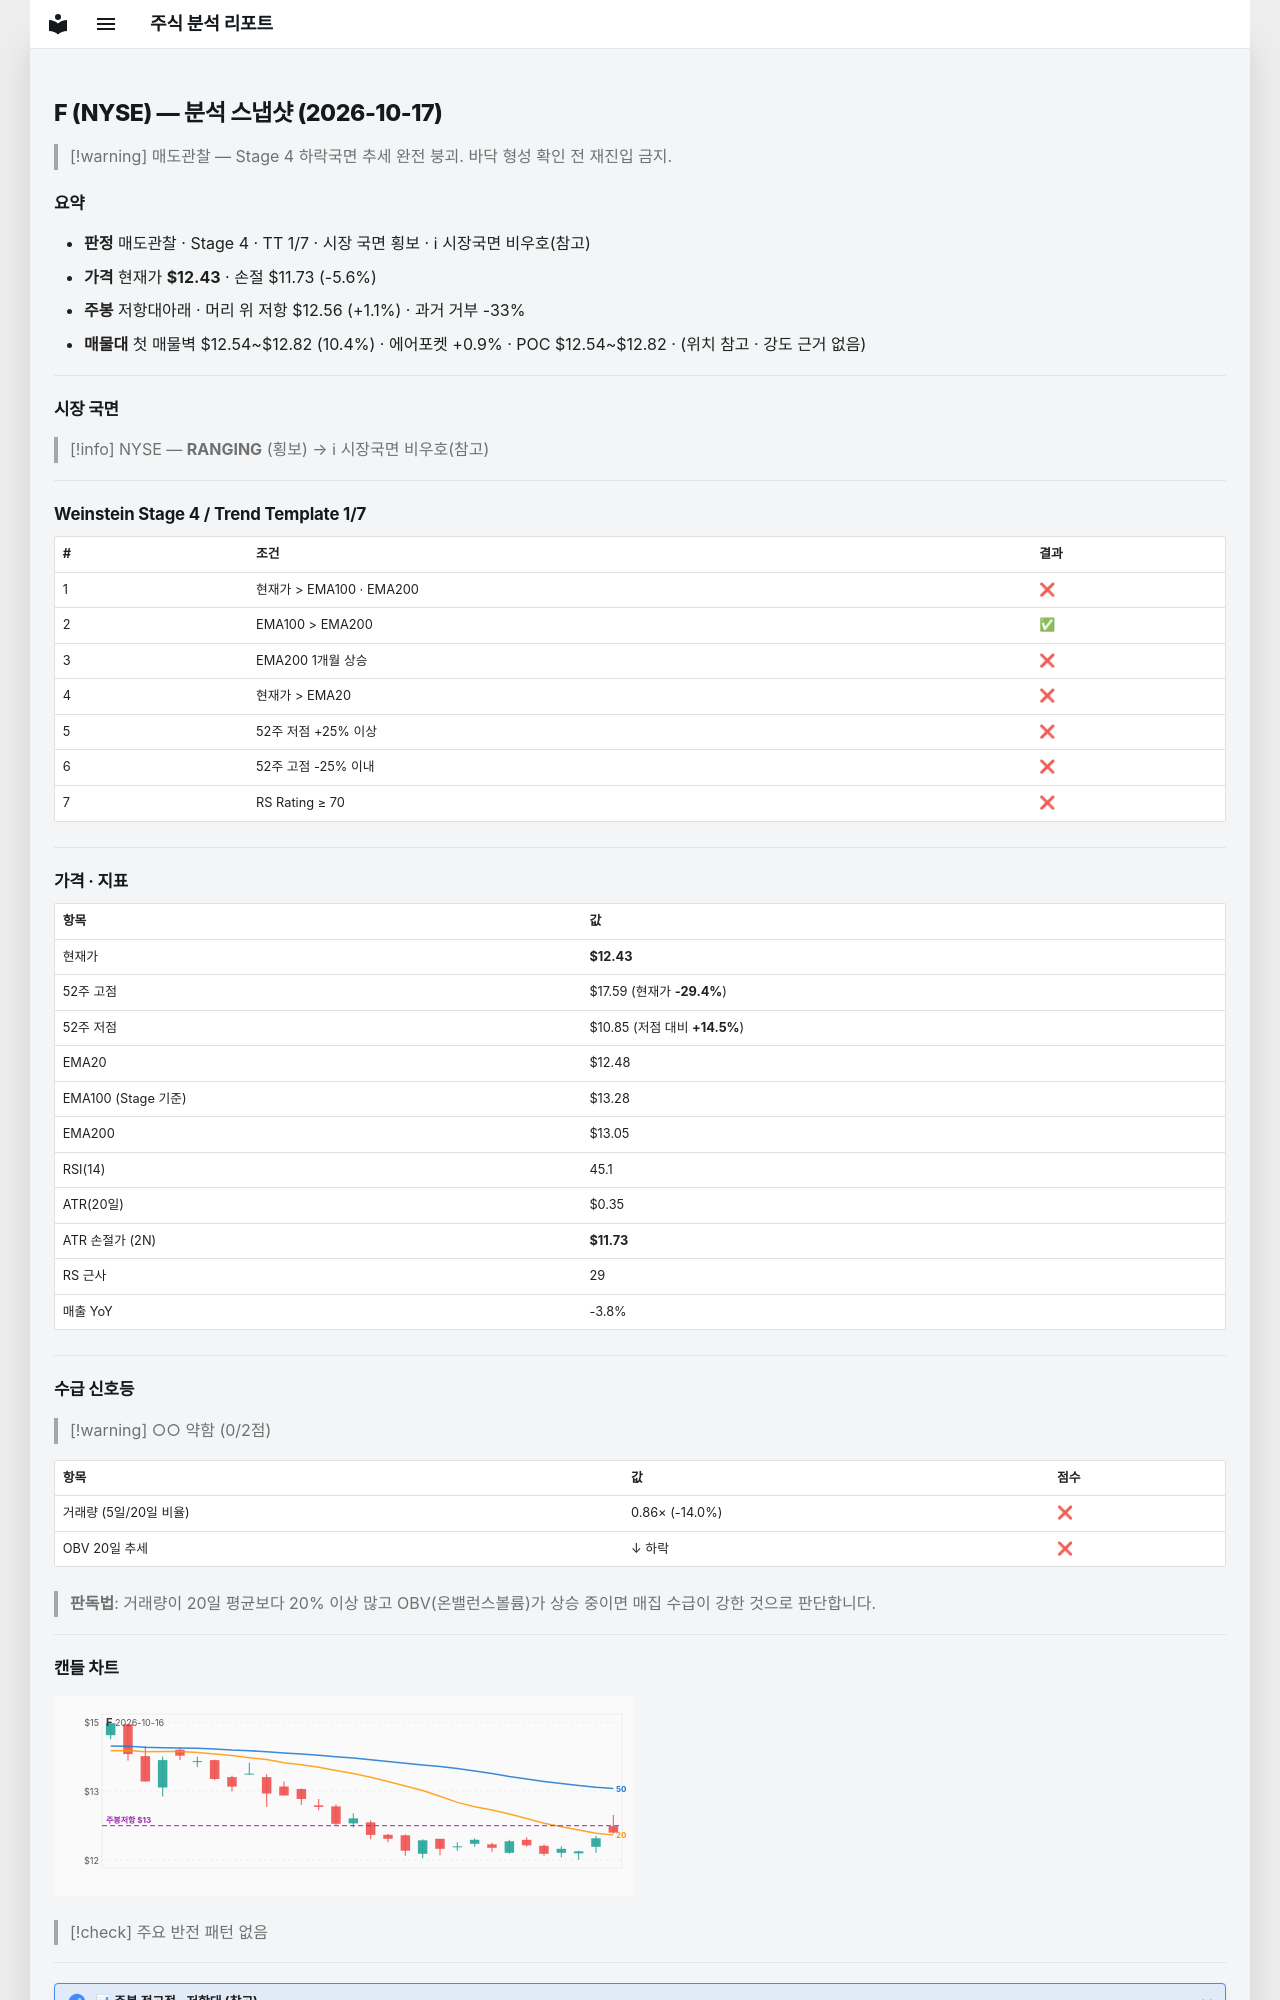

repository: soloandco/stock-reports · page: snapshots/F-2026-10-17/index.html · generator: mkdocs

---
type: analysis-snapshot
title: F 분석 스냅샷
ticker: F
market: NYSE
created: 2026-10-17
updated: 2026-10-17
bar-date: 2026-10-16
verdict: 매도관찰
real-rr: 0.20
sma50-gap-pct: -0.4
weekly-position: 저항대아래
weekly-overhead-price: 12.56
weekly-overhead-pct: 1.1
stage: 4
trend-template-score: 1
tt-max: 7
ma-set: ema-20-100-200
price: 12.425000190734863
stop-price: 11.731375824071053
market-regime: RANGING
supply-demand-score: 0/2
supply-demand-label: 약함
status: tracking
tags:
  - stock-agent
  - watchlist
  - F
  - analysis
related:
  - "[[analysis-template]]"
---

# F (NYSE) — 분석 스냅샷 (2026-10-17)

> [!warning] 매도관찰 — Stage 4 하락국면
> 추세 완전 붕괴. 바닥 형성 확인 전 재진입 금지.

## 요약

- **판정** 매도관찰 · Stage 4 · TT 1/7 · 시장 국면 횡보 · ℹ 시장국면 비우호(참고)
- **가격** 현재가 **$12.43** · 손절 $11.73 (-5.6%)
- **주봉** 저항대아래 · 머리 위 저항 $12.56 (+1.1%) · 과거 거부 -33%
- **매물대** 첫 매물벽 $12.54~$12.82 (10.4%) · 에어포켓 +0.9% · POC $12.54~$12.82 · (위치 참고 · 강도 근거 없음)

---

## 시장 국면

> [!info] NYSE — **RANGING** (횡보) → ℹ 시장국면 비우호(참고)

---

## Weinstein Stage 4 / Trend Template 1/7

| # | 조건 | 결과 |
|---|------|------|
| 1 | 현재가 > EMA100 · EMA200 | ❌ |
| 2 | EMA100 > EMA200 | ✅ |
| 3 | EMA200 1개월 상승 | ❌ |
| 4 | 현재가 > EMA20 | ❌ |
| 5 | 52주 저점 +25% 이상 | ❌ |
| 6 | 52주 고점 -25% 이내 | ❌ |
| 7 | RS Rating ≥ 70 | ❌ |

---

## 가격 · 지표

| 항목 | 값 |
|------|---|
| 현재가 | **$12.43** |
| 52주 고점 | $17.59 (현재가 **-29.4%**) |
| 52주 저점 | $10.85 (저점 대비 **+14.5%**) |
| EMA20 | $12.48 |
| EMA100 (Stage 기준) | $13.28 |
| EMA200 | $13.05 |
| RSI(14) | 45.1 |
| ATR(20일) | $0.35 |
| ATR 손절가 (2N) | **$11.73** |
| RS 근사 | 29 |
| 매출 YoY | -3.8% |

---
## 수급 신호등

> [!warning] ○○ 약함 (0/2점)

| 항목 | 값 | 점수 |
|------|------|------|
| 거래량 (5일/20일 비율) | 0.86× (-14.0%) | ❌ |
| OBV 20일 추세 | ↓ 하락 | ❌ |

> **판독법**: 거래량이 20일 평균보다 20% 이상 많고 OBV(온밸런스볼륨)가 상승 중이면 매집 수급이 강한 것으로 판단합니다.

---
